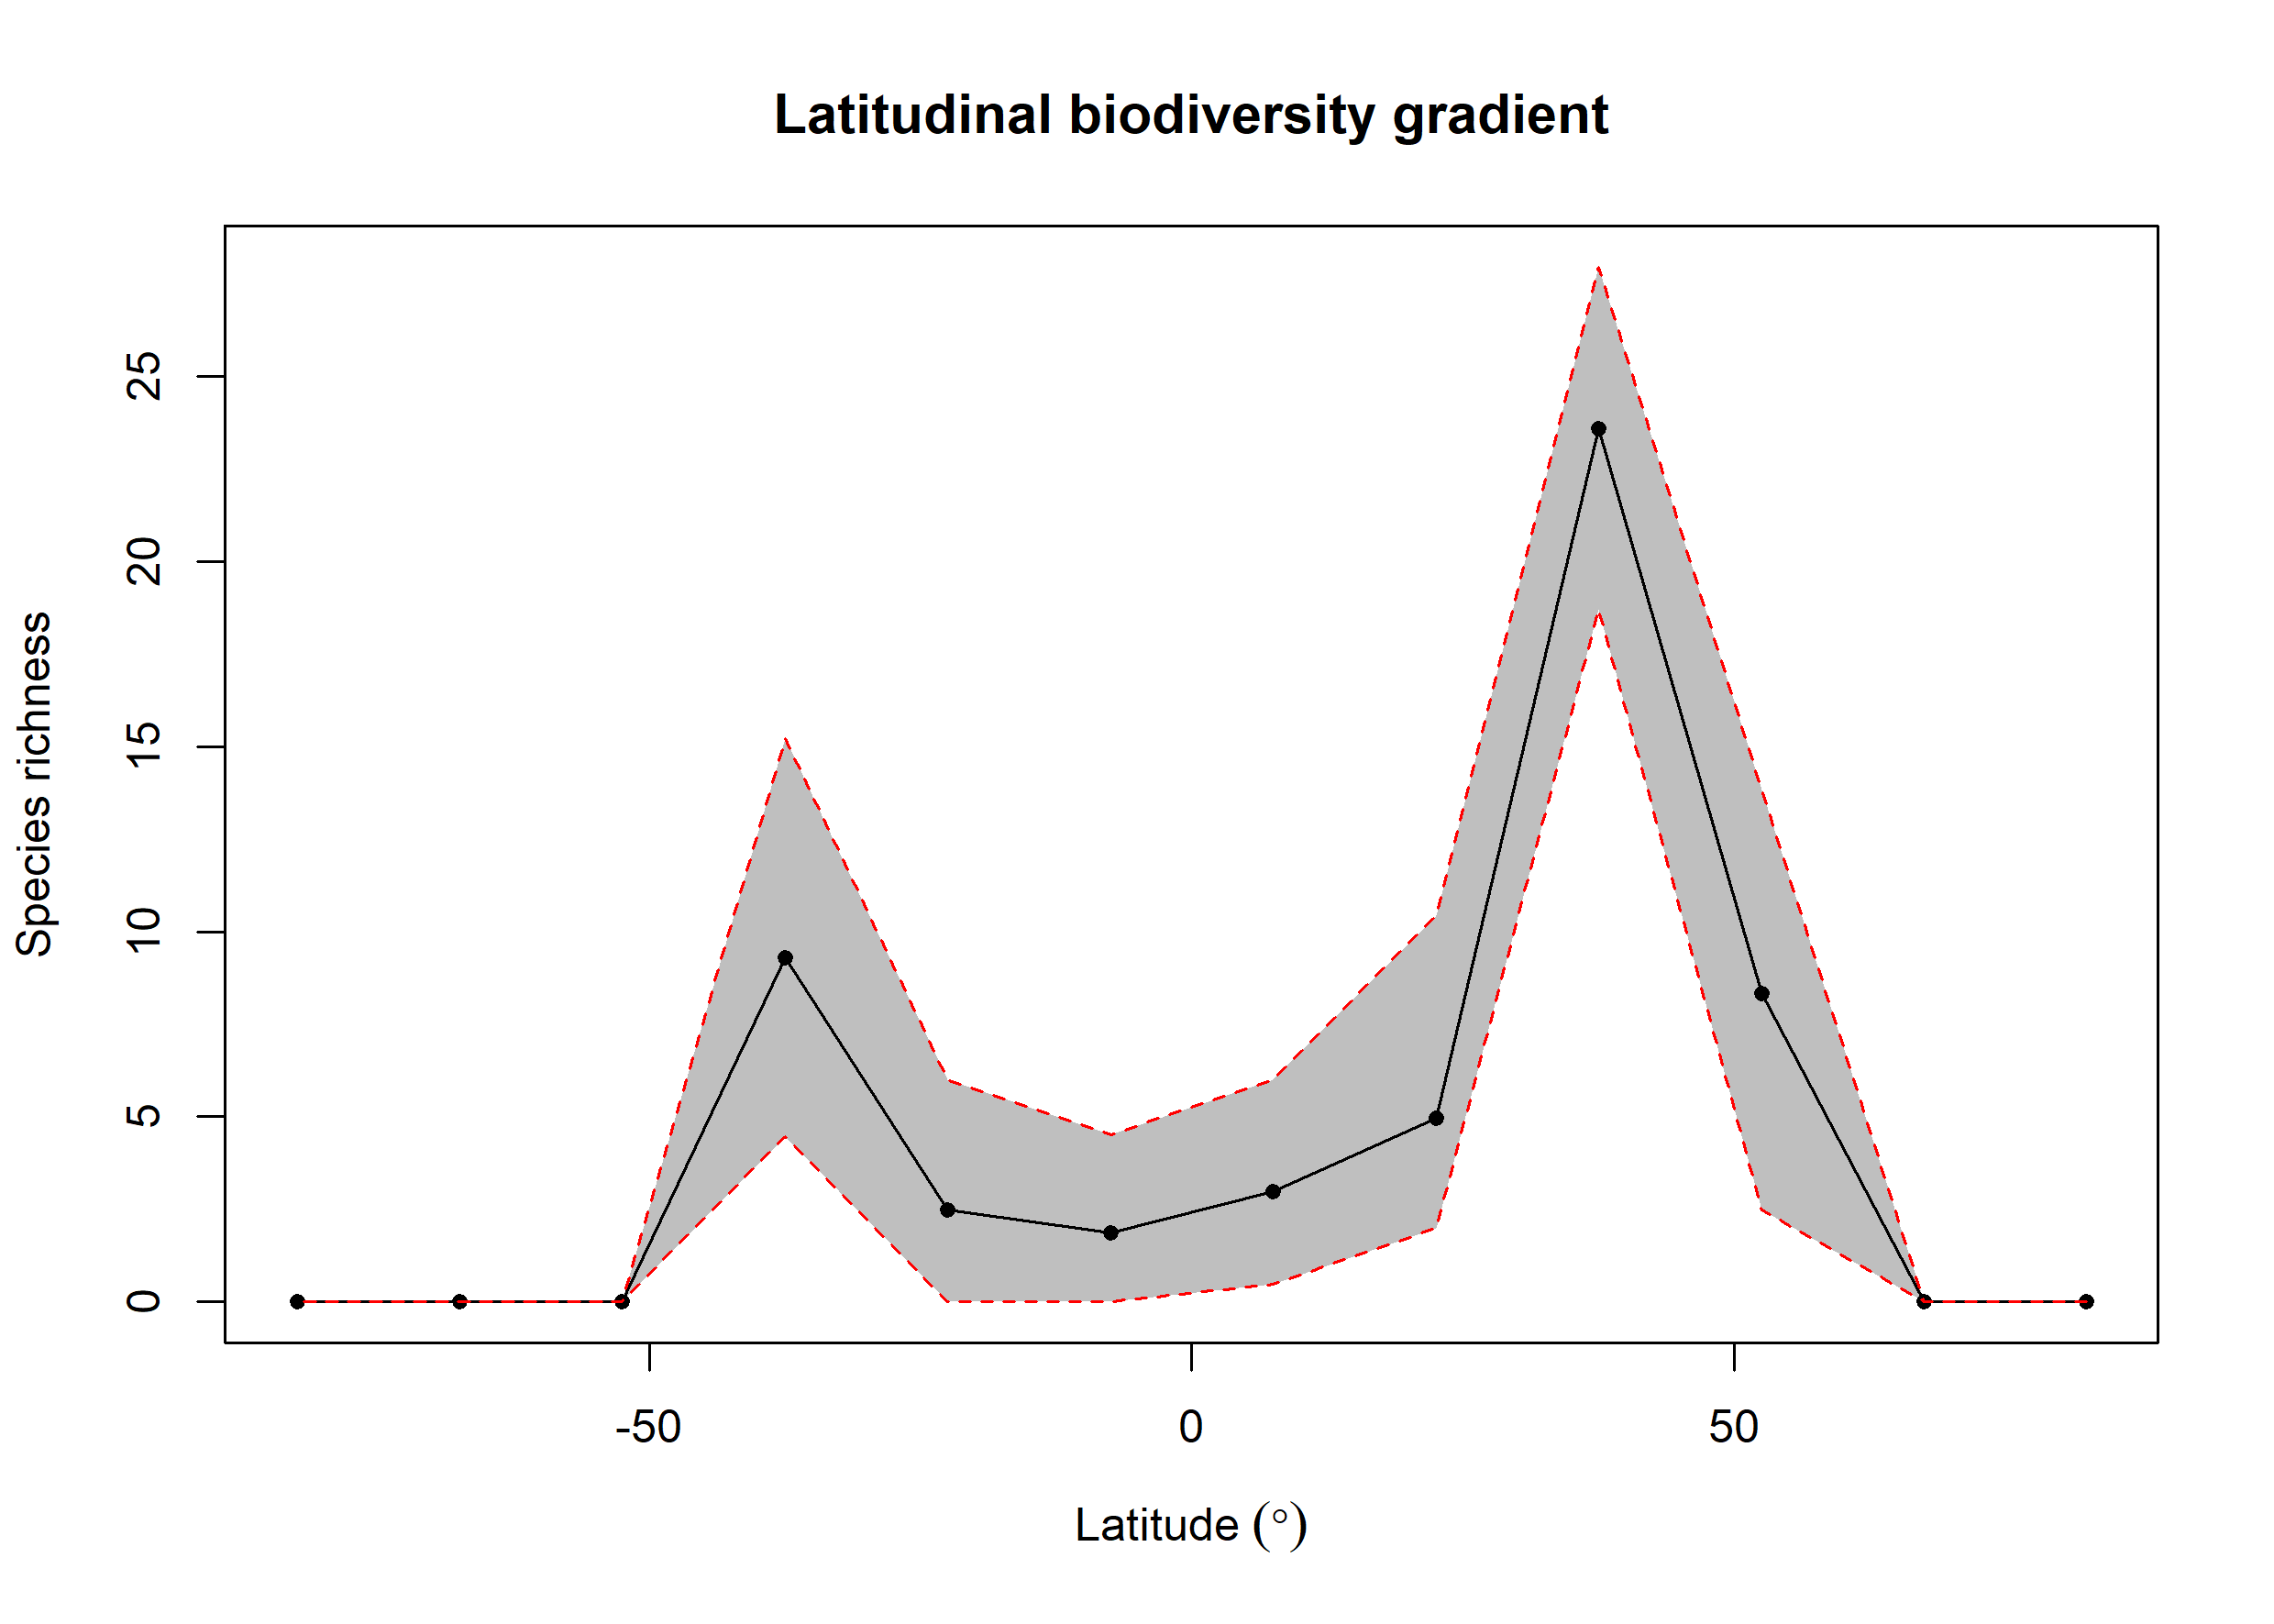

The table this chart was drawn from, first rows:
bin, max, min, mid, hemisphere, mean_richness, CI.Lower, CI.Upper
1, 90, 75, 82.5, N, NA, NA, NA
2, 75, 60, 67.5, N, NA, NA, NA
3, 60, 45, 52.5, N, 8.323, 2.475, 13.83
4, 45, 30, 37.5, N, 23.59, 18.7, 27.95
5, 30, 15, 22.5, N, 4.97, 2, 10.43
6, 15, 0, 7.5, N, 2.979, 0.475, 6
7, 0, -15, -7.5, S, 1.87, 0, 4.525
8, -15, -30, -22.5, S, 2.49, 0, 6
9, -30, -45, -37.5, S, 9.29, 4.474, 15.2
10, -45, -60, -52.5, S, NA, NA, NA
11, -60, -75, -67.5, S, NA, NA, NA
12, -75, -90, -82.5, S, NA, NA, NA
